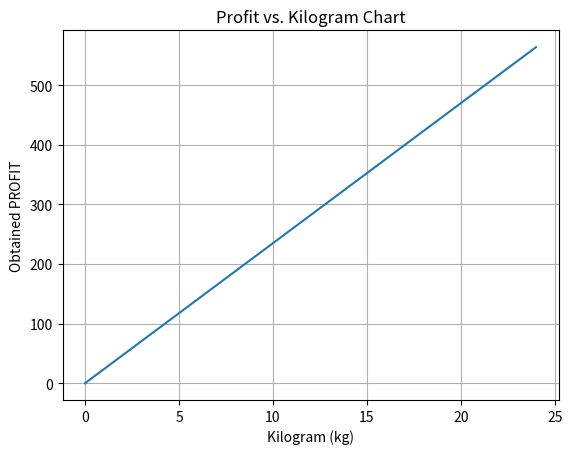

This chart was generated by the following Python code:
import math
import random
import matplotlib.pyplot as plt


# --- COST FUNCTION
# function we are attempting to optimize (minimize)
def maximize(x):
    t = profit(x)
    return t + kilogram(x, t)


# The function we are trying to maximize ...
def profit(x):
    total = 0
    for i in range(len(x)):
        total += x[i] * value[i]  # x * value
    return total

    # If kilogram exceeds max_weight;
    # returning the negative of the 1st function value as penalty points from the function,
    # reset_elements the result value so that it does not take the existing value ...


def kilogram(x, reset_element):
    total = 0
    for i in range(len(x)):
        total += x[i] * weight[i]

    if total <= max_weight:
        if total <= reset_element:
            return reset_element - total
        else:
            return 0
    else:
        return -reset_element


# PARTICLE
class Particle:
    def __init__(self, x):
        self.position = []  # particle position
        self.velocity = []  # particle velocity
        self.personal_best = []  # best position individual
        self.err_personal_best = -1  # best error individual
        self.err_personal = -1  # error individual

        for i in range(num_dimensions):  # (0, num_dimensions):
            self.velocity.append(random.uniform(-1, 1))
            self.position.append(x[i])

    # evaluate current fitness
    def evaluate(self, cost_func):
        self.err_personal = cost_func(self.position)

        # check to see if the current position is an individual best
        if self.err_personal > self.err_personal_best or self.err_personal_best == -1:
            self.personal_best = self.position
            self.err_personal_best = self.err_personal

    def update_velocity(self, global_best):
        w = 0.9  # constant inertia weight (how much to weigh the previous velocity)
        c1 = 1.9  # cognitive constant
        c2 = 1.9  # social constant

        for i in range(num_dimensions):
            r1 = random.random()
            r2 = random.random()

            cognitive = c1 * r1 * (self.personal_best[i] - self.position[i])
            social = c2 * r2 * (global_best[i] - self.position[i])
            self.velocity[i] = w * self.velocity[i] + cognitive + social

    def update_position(self, bounds):
        for i in range(num_dimensions):
            max_bounds = (bounds[i][1] - bounds[i][0])

            if self.velocity[i] < -max_bounds:
                self.velocity[i] = -max_bounds
            elif self.velocity[i] > max_bounds:
                self.velocity[i] = max_bounds

            self.position[i] = self.position[i] + self.velocity[i]

            if self.position[i] > bounds[i][0]:
                # If the position is above the upper limit value, pull to the upper limit value
                self.position[i] = bounds[i][1]
            elif self.position[i] < bounds[i][0]:
                # If the position is below the lower limit value, pull down to the lower limit value
                self.position[i] = bounds[i][0]
            else:
                self.position[i] = round(self.position[i])


class PSO:
    step_kg, step_profit, global_best, err_global_best = [], [], [], -1

    def __init__(self, cost_func, x, bounds, num_particles, max_iter, verbose=False):
        global num_dimensions

        num_dimensions = len(x)
        self.err_global_best = -1  # best error for group
        self.global_best = []  # best position for group

        # establish the swarm
        swarm = []
        for i in range(num_particles):
            swarm.append(Particle(x))

        # begin optimization loop
        iteration = 0
        while iteration < max_iter:
            # cycle through particles in swarm and evaluate fitness
            for j in range(0, num_particles):
                swarm[j].evaluate(cost_func)

                # determine if current particle is the best (globally)
                if swarm[j].err_personal > self.err_global_best or self.err_global_best == -1:
                    self.global_best = list(swarm[j].position)
                    self.err_global_best = float(swarm[j].err_personal)

            # cycle through swarm and update velocities and position
            for j in range(0, num_particles):
                swarm[j].update_velocity(self.global_best)
                swarm[j].update_position(bounds)

            total_profit = 0
            total_kg = 0

            for i in range(num_particles):
                total_profit += self.global_best[i] * value[i]
                total_kg += self.global_best[i] * weight[i]

            self.step_profit.append(total_profit)
            self.step_kg.append(total_kg)

            if verbose:
                print(f'iter: {iteration:>4d}, best solution: {self.err_global_best:10.6f}')
            iteration += 1

            if verbose:
                print(self.global_best)

        # print final results
        print('\nFINAL:')
        print(f'global best -> {self.global_best}')
        print(f'err global best -> {self.err_global_best}')

    def Result(self):
        print('\n\nRESULTS:\n\n')
        total_profit = 0
        total_kg = 0
        for i in range(len(self.global_best)):
            print(objects[i], ': ', self.global_best[i], sep='')
            total_profit += self.global_best[i] * value[i]
            total_kg += self.global_best[i] * weight[i]
        print('#' * 50, '\nProfit: ', total_profit, ',\nKg: ', total_kg, sep='')

    # Plotting the results with plot [If we do not want to save the result image to the computer, the parameter named 'file_name' must remain empty!] ...
    def plot_result(self, file_name=''):
        plt.plot(self.step_kg, self.step_profit)
        plt.xlabel('Kilogram (kg)')
        plt.ylabel('Obtained PROFIT')
        plt.title('Profit vs. Kilogram Chart')
        plt.grid(True)

        if not (
                file_name == ''):  # If the variable named 'file_name' is not empty, save the file with that name in png format.
            file_name = file_name + ".png"
            plt.savefig(file_name)

        plt.show()
        plt.close()


# Global var
objects = ['Television', 'Camera', 'Projector', 'Walkman', 'Radio', 'Mobile Phone', 'Laptop Computer']
value = [35, 85, 135, 10, 25, 2, 94]
weight = [2, 3, 9, 0.5, 2, 0.1, 4]
max_weight = 25

# --- EXECUTE
print('[item_name: lower limit - upper limit] \n', sep='')
initial = []
bounds = []
for i in range(len(objects)):
    initial.append(0)
    bounds.append(
        (initial[i], math.floor(max_weight / weight[i])))
    print(objects[i], ': ', bounds[i][0], '-', bounds[i][1], sep='')
print('\nThere are a total of ', len(objects), ' variable...\n\n', sep='')

#   (cost_func, x, bounds, num_particles, max_iter):
pso = PSO(maximize, initial, bounds, len(objects), max_iter=20, verbose=True)
pso.Result()
pso.plot_result(file_name="pso_result")

# initial = [5, 5]  # initial starting location [x1,x2...]
# bounds = [(-10, 10), (-10, 10)]  # input bounds [(x1_min,x1_max),(x2_min,x2_max)...]
# PSO(cost, initial, bounds, num_particles=15, max_iter=30)
